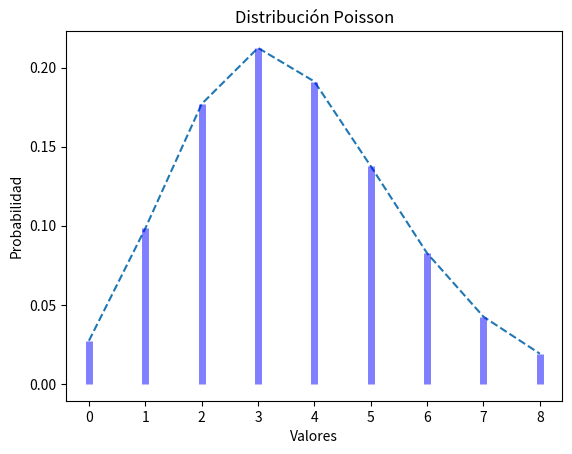
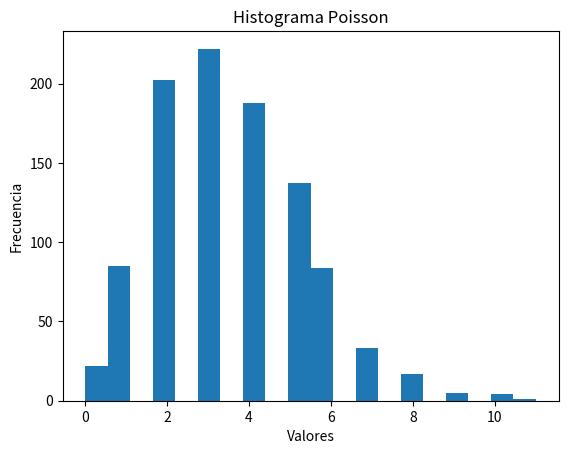

Write the Python code that produced these figures, in order.
# Poisson.py
# Maestria en inteligencia artificial
# TecNM campus Tijuana
# Modelos Estadísticos para el Aprendizaje Automático y Ciencia de Datos
# Germán Godínez Cardoza
# Código Actividad 14: 
# Distribución de Poisson

# Importa la biblioteca para generar gráficos
import matplotlib.pyplot as plt

# Importa el módulo de distribuciones estadísticas de SciPy
from scipy import stats

# Importa NumPy para trabajar con arreglos numéricos
import numpy as np

# -------------------------------
# Gráfica de una distribución Poisson
# -------------------------------

# Parámetro λ (lambda) o media de la distribución de Poisson
mu = 3.6

# Crea el objeto de la distribución de Poisson con λ = 3.6
poisson = stats.poisson(mu)

# Genera los valores del eje x comprendidos entre los percentiles
# 1% y 99% de la distribución
x = np.arange(
    poisson.ppf(0.01),
    poisson.ppf(0.99)
)

# Calcula la Función de Masa de Probabilidad (PMF)
# para cada valor de x
fmp = poisson.pmf(x)

# Dibuja una línea punteada que une las probabilidades
plt.plot(x, fmp, '--')

# Dibuja barras verticales para representar que la distribución
# de Poisson es una distribución discreta
plt.vlines(
    x,          # posiciones en el eje x
    0,          # inicio de las líneas
    fmp,        # altura de cada línea
    colors='b',# color azul
    lw=5,       # grosor de línea
    alpha=0.5  # transparencia
)

# Agrega un título al gráfico
plt.title('Distribución Poisson')

# Etiqueta del eje Y
plt.ylabel('Probabilidad')

# Etiqueta del eje X
plt.xlabel('Valores')

# Muestra la gráfica en pantalla
plt.show()


# ---------------------------------------
# Generación y visualización de un histograma
# para datos con distribución de Poisson
# ---------------------------------------

# Genera 1000 valores aleatorios que siguen
# la distribución de Poisson definida previamente
aleatorios = poisson.rvs(1000)

# Construye el histograma:
# cuenta: frecuencia de datos en cada intervalo
# cajas: límites de los intervalos (bins)
# ignorar: objetos gráficos creados por Matplotlib
cuenta, cajas, ignorar = plt.hist(aleatorios, 20)

# Etiqueta del eje Y
plt.ylabel('Frecuencia')

# Etiqueta del eje X
plt.xlabel('Valores')

# Título de la gráfica
plt.title('Histograma Poisson')
